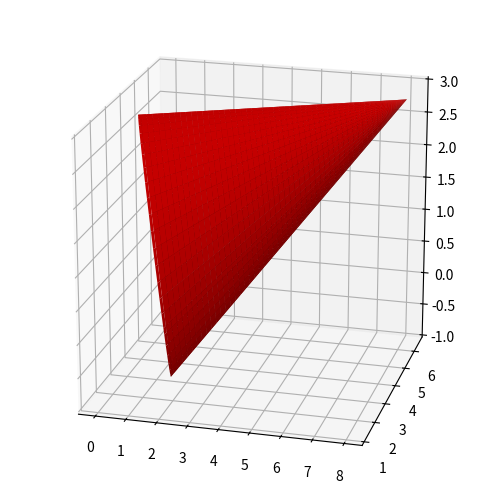

Write Python code to recreate this figure.
import numpy as np
from scipy.linalg import norm


"""
:class: 'Cono'. Clase para calcular las coordenadas cartesianas de un Cono a lo largo
del eje 'eje' con centro de la base en 'base', de radio máximo 'radio_max' y largo 
'largo'.
"""


class Cono:

    # Inicializo
    def __init__(self, base, eje, radio_max, largo):
        self.base = np.array(base)
        self.eje = np.array(eje) / norm(eje)  # Vector unitario
        self.radio_max = radio_max
        self.largo = largo

        self.punta = self.base + self.eje * self.largo  # Posición de la punta del cono

        self.calcula_coordenadas()

    # Método para el cálculo de las coordenadas cartesianas.
    def calcula_coordenadas(self):

        # Armo dos vectores unitarios perpendiculares entre sí y al eje del cono, para
        # que hagan las veces de ejes 'x' e 'y' sobre el que construir el cono. Primero
        # busco un vector en una dirección distinta al eje. Luego, con éste y el eje,
        # armo un vector unitario n1 perpendicular al eje. Finalmente, con eje y n1 armo
        # un vector unitario n2 perpendicular a ambos.
        not_eje = np.array([1, 0, 0])
        if (self.eje == not_eje).all():
            not_eje = np.array([0, 1, 0])

        _n1 = np.cross(self.eje, not_eje)
        _n1 = _n1 / norm(_n1)

        _n2 = np.cross(self.eje, _n1)

        # Variables paramétricas y grid.
        _theta = np.linspace(0, 2 * np.pi, 100)
        _t = np.linspace(0, -1, 100)

        _theta, _t = np.meshgrid(_theta, _t)

        x, y, z = [
            self.punta[i]
            + _t * self.largo * self.eje[i]
            + _t * self.radio_max * np.sin(_theta) * _n1[i]
            + _t * self.radio_max * np.cos(_theta) * _n2[i]
            for i in [0, 1, 2]
        ]

        self.coordenadas = zip(x, y, z)


if __name__ == "__main__":

    import matplotlib.pyplot as plt

    fig = plt.figure()
    ax = fig.add_subplot(111, projection="3d")

    c = Cono([1, 3, 1], [4, 2, 1], 2, 8)

    x, y, z = zip(*c.coordenadas)
    ax.plot_surface(np.array(x), np.array(y), np.array(z), color="r")

    # ax.set_aspect("equal")
    ax.set_box_aspect((1, 1, 1))
    ax.view_init(20, -75)

    plt.subplots_adjust(left=0, bottom=0, right=1, top=1)
    plt.show()
